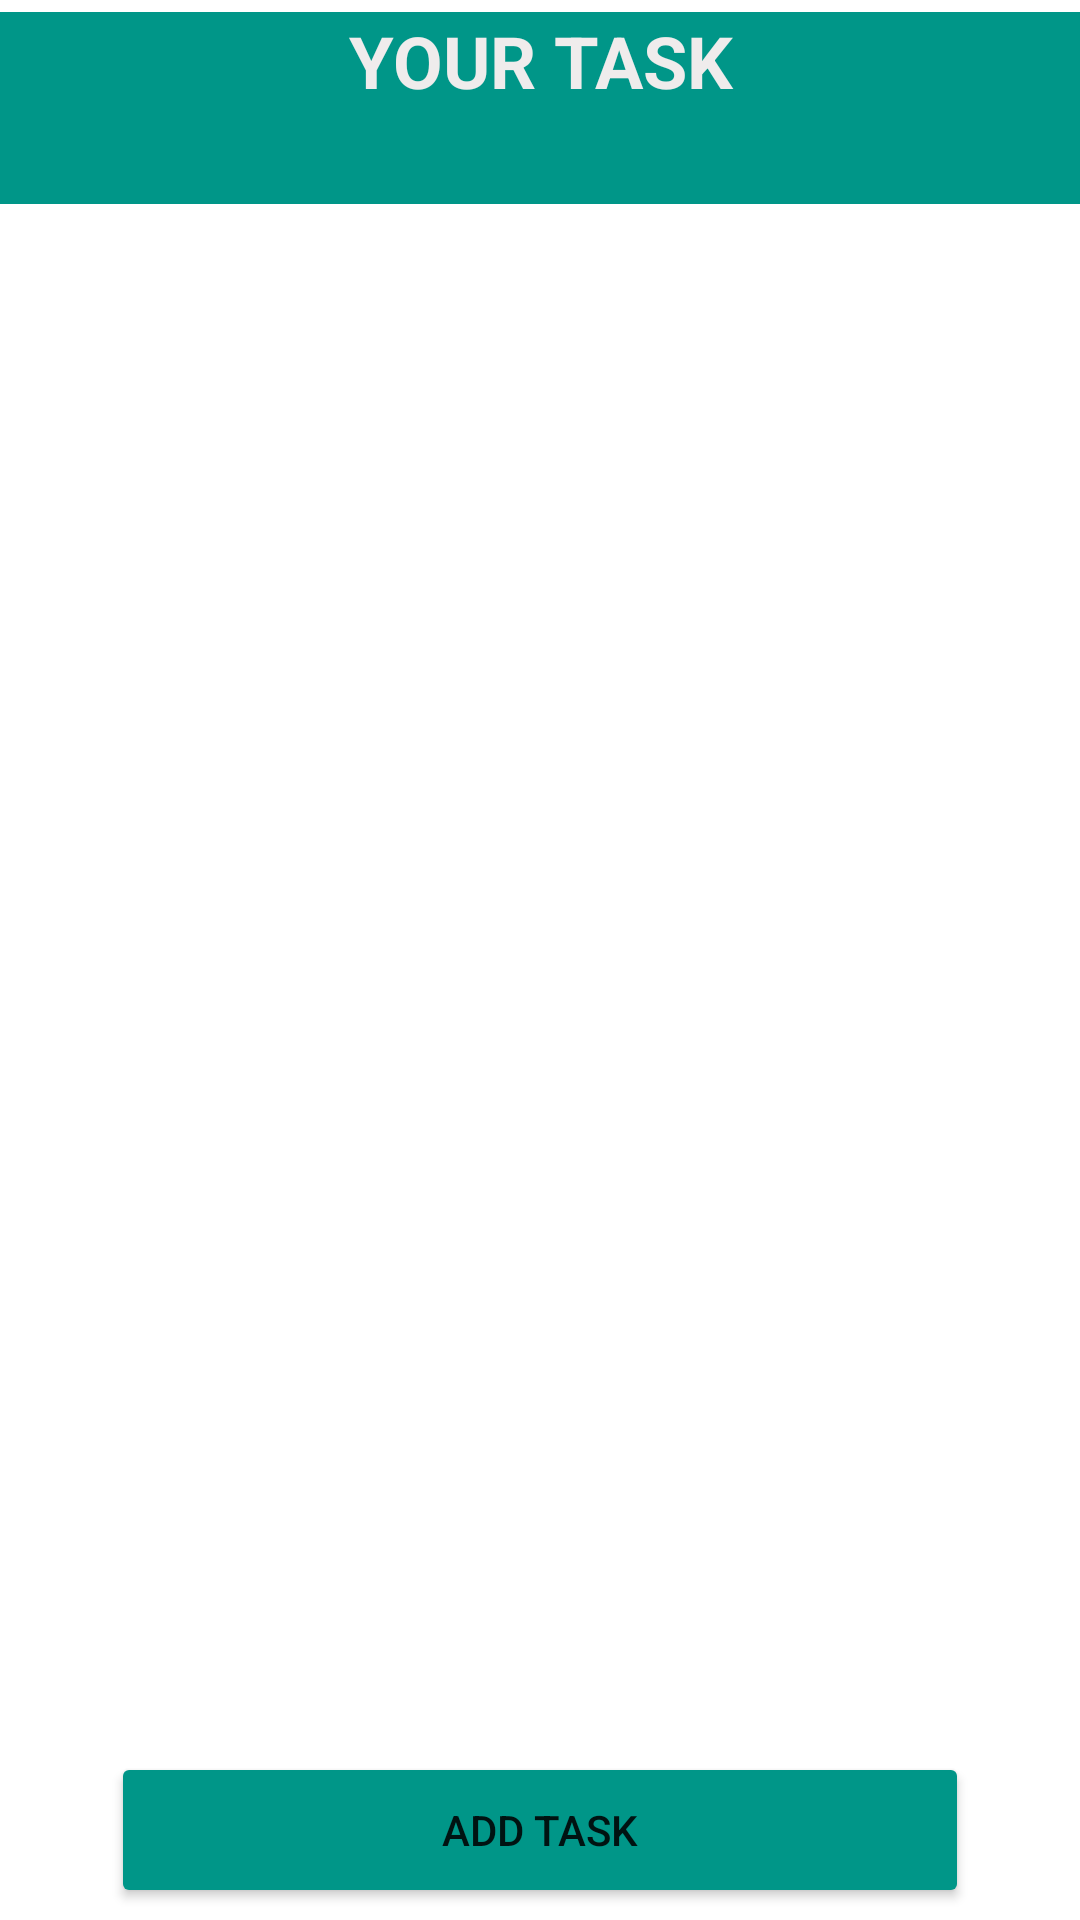

Reconstruct the res/layout file that produces this screen, plus the resources it refers to.
<!-- AndroidManifest.xml: application theme Theme.Crud_MAD -->
<!-- res/layout/activity_main.xml -->
<?xml version="1.0" encoding="utf-8"?>
<androidx.constraintlayout.widget.ConstraintLayout xmlns:android="http://schemas.android.com/apk/res/android"
    xmlns:app="http://schemas.android.com/apk/res-auto"
    xmlns:tools="http://schemas.android.com/tools"
    android:layout_width="match_parent"
    android:layout_height="match_parent"
    tools:context=".MainActivity">

    <androidx.recyclerview.widget.RecyclerView
        android:id="@+id/rv_list"
        android:layout_width="match_parent"
        android:layout_height="0dp"
        app:layout_constraintBottom_toTopOf="@+id/bt_add_item"
        app:layout_constraintEnd_toEndOf="parent"
        app:layout_constraintStart_toStartOf="parent"
        app:layout_constraintTop_toBottomOf="@+id/textView"
        tools:ignore="MissingConstraints" />

    <Button
        android:id="@+id/bt_add_item"
        android:layout_width="286dp"
        android:layout_height="52dp"
        android:layout_marginBottom="4dp"
        android:backgroundTint="#009688"
        android:text="ADD Task"
        app:layout_constraintBottom_toBottomOf="parent"
        app:layout_constraintEnd_toEndOf="parent"
        app:layout_constraintStart_toStartOf="parent" />

    <TextView
        android:id="@+id/textView"
        android:layout_width="407dp"
        android:layout_height="64dp"
        android:layout_marginTop="4dp"
        android:background="#FFC107"
        android:backgroundTint="#009688"
        android:text="YOUR TASK"
        android:textAlignment="center"
        android:textColor="#EFECEC"
        android:textColorHint="#CCC3C3"
        android:textColorLink="#BA2525"
        android:textSize="24sp"
        android:textStyle="bold"
        app:layout_constraintEnd_toEndOf="parent"
        app:layout_constraintStart_toStartOf="parent"
        app:layout_constraintTop_toTopOf="parent" />
</androidx.constraintlayout.widget.ConstraintLayout>
<!-- resources referenced by this layout -->
<resources>
  <style name="Theme.Crud_MAD" parent="Theme.MaterialComponents.DayNight.DarkActionBar">
          
          <item name="colorPrimary">@color/purple_500</item>
          <item name="colorPrimaryVariant">@color/purple_700</item>
          <item name="colorOnPrimary">@color/white</item>
          
          <item name="colorSecondary">@color/teal_200</item>
          <item name="colorSecondaryVariant">@color/teal_700</item>
          <item name="colorOnSecondary">@color/black</item>
          
          <item name="android:statusBarColor">?attr/colorPrimaryVariant</item>
          
      </style>
  <!-- not gathered from this repository: default colours our renderer supplied (Android Studio template values) -->
  <color name="purple_500">#FF6200EE</color>
  <color name="purple_700">#FF3700B3</color>
  <color name="teal_200">#FF03DAC5</color>
  <color name="teal_700">#FF018786</color>
  <color name="black">#FF000000</color>
  <color name="white">#FFFFFFFF</color>
</resources>
